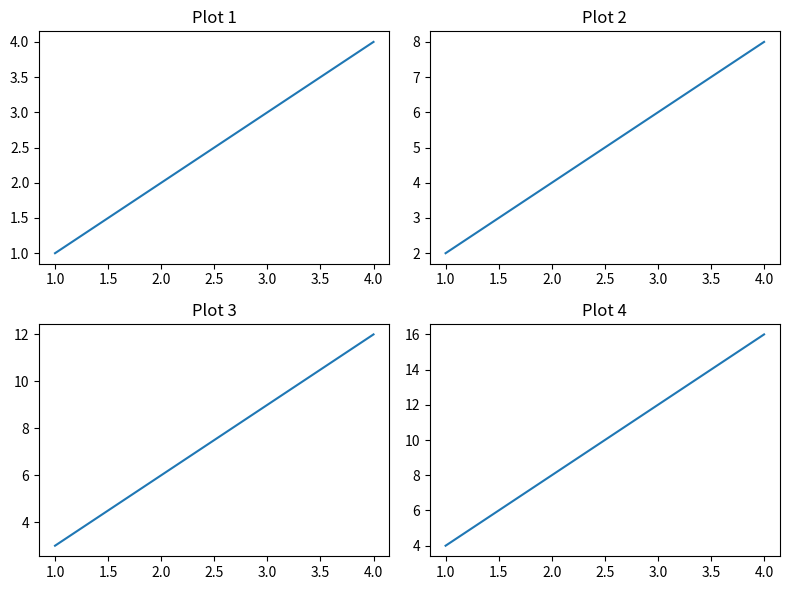

Here is the Python script that generated this plot:
import matplotlib.pyplot as plt

"""
LOOP THROUGH AXES
-----------------
Useful when many plots exist.
"""

x = [1, 2, 3, 4]

fig, ax = plt.subplots(2, 2, figsize=(8, 6))

plots = [
    [1, 2, 3, 4],
    [2, 4, 6, 8],
    [3, 6, 9, 12],
    [4, 8, 12, 16]
]

i = 0

for row in ax:
    for col in row:
        col.plot(x, plots[i])
        col.set_title(f"Plot {i+1}")
        i += 1

plt.tight_layout()
plt.show()
